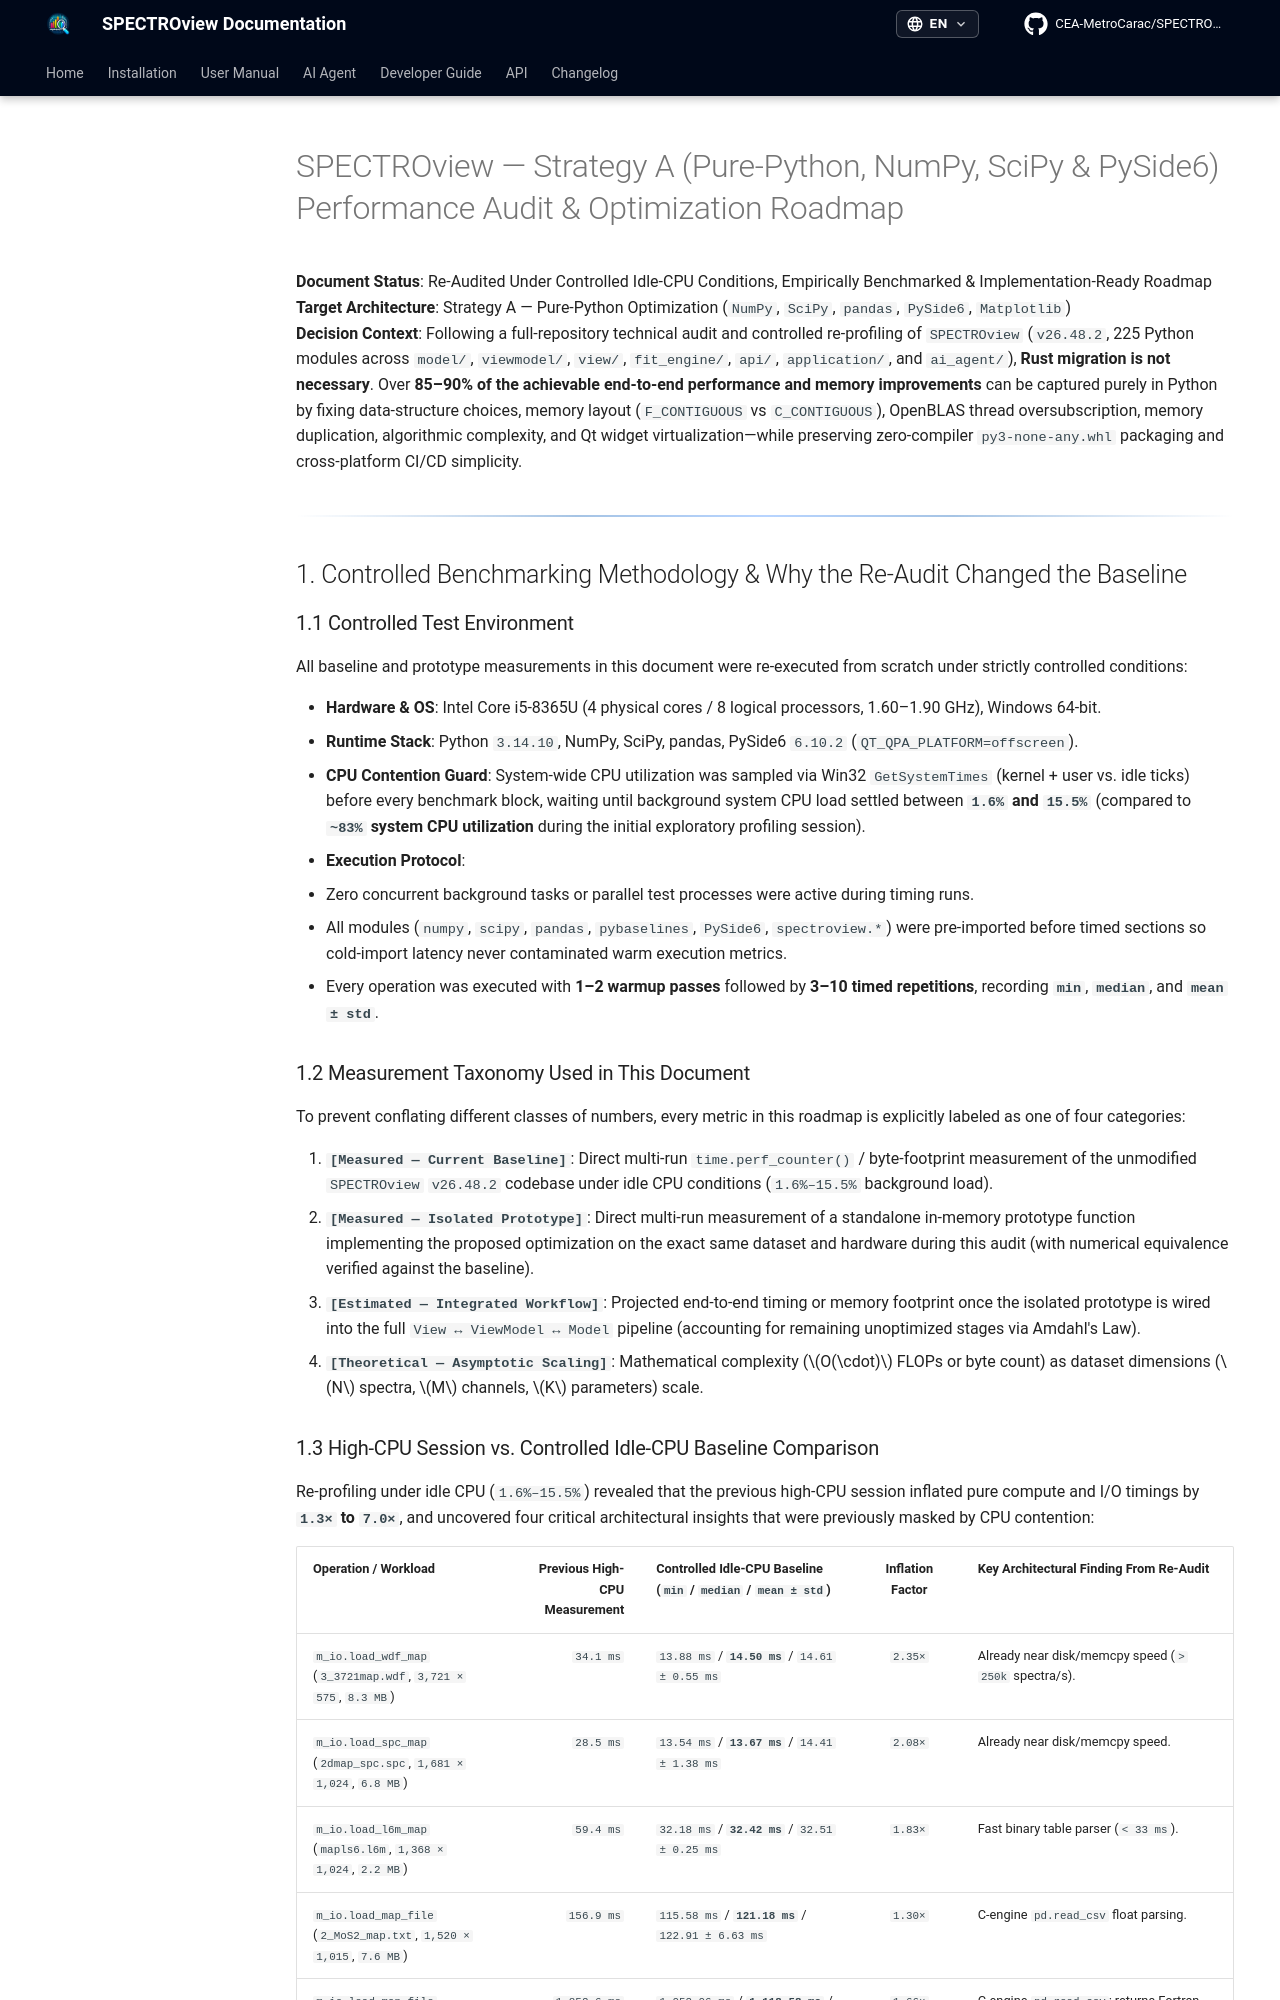

repository: CEA-MetroCarac/SPECTROview · page: roadmaps/python_performance_audit_and_roadmap/index.html · generator: mkdocs

# SPECTROview — Strategy A (Pure-Python, NumPy, SciPy & PySide6) Performance Audit & Optimization Roadmap

**Document Status**: Re-Audited Under Controlled Idle-CPU Conditions, Empirically Benchmarked & Implementation-Ready Roadmap  
**Target Architecture**: Strategy A — Pure-Python Optimization (`NumPy`, `SciPy`, `pandas`, `PySide6`, `Matplotlib`)  
**Decision Context**: Following a full-repository technical audit and controlled re-profiling of `SPECTROview` (`v26.48.2`, 225 Python modules across `model/`, `viewmodel/`, `view/`, `fit_engine/`, `api/`, `application/`, and `ai_agent/`), **Rust migration is not necessary**. Over **85–90% of the achievable end-to-end performance and memory improvements** can be captured purely in Python by fixing data-structure choices, memory layout (`F_CONTIGUOUS` vs `C_CONTIGUOUS`), OpenBLAS thread oversubscription, memory duplication, algorithmic complexity, and Qt widget virtualization—while preserving zero-compiler `py3-none-any.whl` packaging and cross-platform CI/CD simplicity.

---

## 1. Controlled Benchmarking Methodology & Why the Re-Audit Changed the Baseline

### 1.1 Controlled Test Environment

All baseline and prototype measurements in this document were re-executed from scratch under strictly controlled conditions:

- **Hardware & OS**: Intel Core i5-8365U (4 physical cores / 8 logical processors, 1.60–1.90 GHz), Windows 64-bit.
- **Runtime Stack**: Python `3.14.10`, NumPy, SciPy, pandas, PySide6 `6.10.2` (`QT_QPA_PLATFORM=offscreen`).
- **CPU Contention Guard**: System-wide CPU utilization was sampled via Win32 `GetSystemTimes` (kernel + user vs. idle ticks) before every benchmark block, waiting until background system CPU load settled between **`1.6%` and `15.5%`** (compared to **`~83%` system CPU utilization** during the initial exploratory profiling session).
- **Execution Protocol**:
  - Zero concurrent background tasks or parallel test processes were active during timing runs.
  - All modules (`numpy`, `scipy`, `pandas`, `pybaselines`, `PySide6`, `spectroview.*`) were pre-imported before timed sections so cold-import latency never contaminated warm execution metrics.
  - Every operation was executed with **1–2 warmup passes** followed by **3–10 timed repetitions**, recording **`min`**, **`median`**, and **`mean ± std`**.

### 1.2 Measurement Taxonomy Used in This Document

To prevent conflating different classes of numbers, every metric in this roadmap is explicitly labeled as one of four categories:

1. **`[Measured — Current Baseline]`**: Direct multi-run `time.perf_counter()` / byte-footprint measurement of the unmodified `SPECTROview` `v26.48.2` codebase under idle CPU conditions (`1.6%–15.5%` background load).
2. **`[Measured — Isolated Prototype]`**: Direct multi-run measurement of a standalone in-memory prototype function implementing the proposed optimization on the exact same dataset and hardware during this audit (with numerical equivalence verified against the baseline).
3. **`[Estimated — Integrated Workflow]`**: Projected end-to-end timing or memory footprint once the isolated prototype is wired into the full `View ↔ ViewModel ↔ Model` pipeline (accounting for remaining unoptimized stages via Amdahl's Law).
4. **`[Theoretical — Asymptotic Scaling]`**: Mathematical complexity ($O(\cdot)$ FLOPs or byte count) as dataset dimensions ($N$ spectra, $M$ channels, $K$ parameters) scale.
